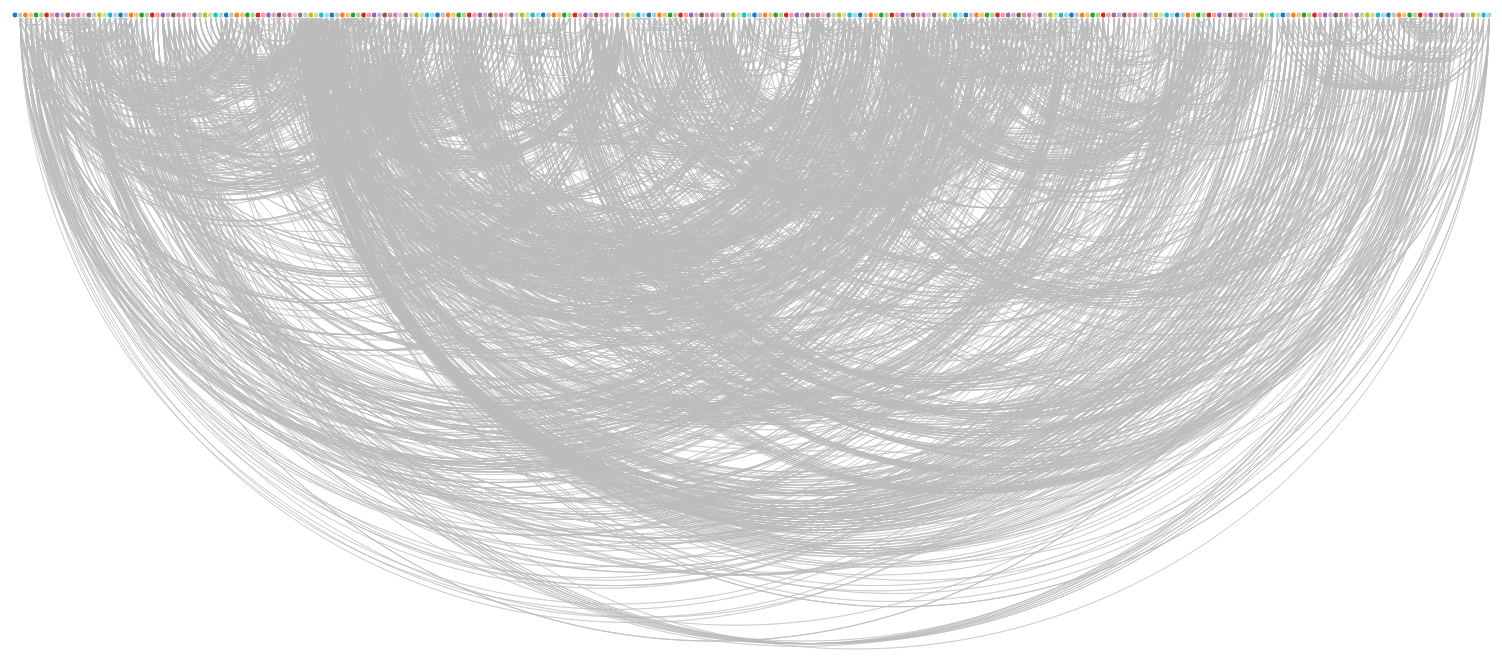
D3 v3 page, settled after 480 driven frames (8 s of simulated time); the page loaded 1 data file(s).



/* GLOBALS */
var width  = 1500;          
var height = 800;           
var margin = 20;            
var pad = margin / 2;       
var radius = 3;             
var yfixed = pad + radius;

// Generates a tooltip for a SVG circle element based on its ID
function addTooltip(circle) {
    var x = parseFloat(circle.attr("cx"));
    var y = parseFloat(circle.attr("cy"));
    var r = parseFloat(circle.attr("r"));
    var text = circle.attr("id");

    var tooltip = d3.select("#plot")
        .append("text")
        .text(text)
        .attr("x", x)
        .attr("y", y)
        .attr("dy", -r * 2)
        .attr("id", "tooltip");

    var offset = tooltip.node().getBBox().width / 2;

    if ((x - offset) < 0) {
        tooltip.attr("text-anchor", "start");
        tooltip.attr("dx", -r);
    }
    else if ((x + offset) > (width - margin)) {
        tooltip.attr("text-anchor", "end");
        tooltip.attr("dx", r);
    }
    else {
        tooltip.attr("text-anchor", "middle");
        tooltip.attr("dx", 0);
    }
}

/* MAIN DRAW METHOD */

// Draws an arc diagram for the provided undirected graph
function arcDiagram(graph) {
    // create svg image
    var svg  = d3.select("body")
        .append("svg")
        .attr("id", "arc")
        .attr("width", width)
        .attr("height", height);

    // create plot area within svg image
    var plot = svg.append("g")
        .attr("id", "plot")
        .attr("transform", "translate(" + pad + ", " + pad + ")");

    // fix graph links to map to objects instead of indices
    graph.links.forEach(function(d, i) {
        d.source = isNaN(d.source) ? d.source : graph.nodes[d.source];
        d.target = isNaN(d.target) ? d.target : graph.nodes[d.target];
    });

    // must be done AFTER links are fixed
    linearLayout(graph.nodes);

    // draw links first, so nodes appear on top
    drawLinks(graph.links);

    // draw nodes last
    drawNodes(graph.nodes);
}

// Layout nodes linearly, sorted by group
function linearLayout(nodes) {
    // sort nodes by group
    nodes.sort(function(a, b) {
        return a.group - b.group;
    })

    // used to scale node index to x position
    var xscale = d3.scale.linear()
        .domain([0, nodes.length - 1])
        .range([radius, width - margin - radius]);

    // calculate pixel location for each node
    nodes.forEach(function(d, i) {
        d.x = xscale(i);
        d.y = yfixed;
    });
}

// Draws nodes on plot
function drawNodes(nodes) {
    // used to assign nodes color by group
    var color = d3.scale.category20();

    d3.select("#plot").selectAll(".node")
        .data(nodes)
        .enter()
        .append("circle")
        .attr("class", "node")
        .attr("id", function(d, i) { return d.name; })
        .attr("cx", function(d, i) { return d.x; })
        .attr("cy", function(d, i) { return d.y; })
        .attr("r",  function(d, i) { return radius; })
        .style("fill",   function(d, i) { return color(d.group); })
        .on("mouseover", function(d, i) { addTooltip(d3.select(this)); })
        .on("mouseout",  function(d, i) { d3.select("#tooltip").remove(); });
}

// Draws nice arcs for each link on plot
function drawLinks(links) {
    // scale to generate radians (just for lower-half of circle)
    var radians = d3.scale.linear()
        .range([Math.PI / 2, 3 * Math.PI / 2]);

    // path generator for arcs (uses polar coordinates)
    var arc = d3.svg.line.radial()
        .interpolate("basis")
        .tension(0)
        .angle(function(d) { return radians(d); });

    // add links
    d3.select("#plot").selectAll(".link")
        .data(links)
        .enter()
        .append("path")
        .attr("class", "link")
        .attr("transform", function(d, i) {
            // arc will always be drawn around (0, 0)
            // shift so (0, 0) will be between source and target
            var xshift = d.source.x + (d.target.x - d.source.x) / 2;
            var yshift = yfixed;
            return "translate(" + xshift + ", " + yshift + ")";
        })
        .attr("d", function(d, i) {
            // get x distance between source and target
            var xdist = Math.abs(d.source.x - d.target.x);

            // set arc radius based on x distance
            arc.radius(xdist / 2);

            // want to generate 1/3 as many points per pixel in x direction
            var points = d3.range(0, Math.ceil(xdist / 3));

            // set radian scale domain
            radians.domain([0, points.length - 1]);

            // return path for arc
            return arc(points);
        });
}


d3.json("testNeuron.json", arcDiagram);


### data: testNeuron.json
{
 "nodes": [
  {
   "name": "ADAL",
   "group": 1
  },
  {
   "name": "ADAR",
   "group": 2
  },
  {
   "name": "ADEL",
   "group": 3
  },
  {
   "name": "ADER",
   "group": 4
  },
  {
   "name": "ADFL",
   "group": 5
  },
  {
   "name": "ADFR",
   "group": 6
  },
  {
   "name": "ADLL",
   "group": 7
  },
  {
   "name": "ADLR",
   "group": 8
  },
  "... 272 more items"
 ],
 "links": [
  {
   "source": 2,
   "target": 1,
   "value": 1
  },
  {
   "source": 5,
   "target": 1,
   "value": 1
  },
  {
   "source": 44,
   "target": 1,
   "value": 1
  },
  {
   "source": 59,
   "target": 1,
   "value": 2
  },
  {
   "source": 160,
   "target": 1,
   "value": 1
  },
  {
   "source": 3,
   "target": 1,
   "value": 1
  },
  {
   "source": 5,
   "target": 1,
   "value": 1
  },
  {
   "source": 11,
   "target": 1,
   "value": 1
  },
  "... 6,256 more items"
 ]
}